Run: headless pygame with SDL's dummy video driver; simulated clock (each Clock.tick advances the game by its frame time, no real sleeping); random seed 0; keys injected as events and as key.get_pressed() state; mouse plan: one left click at the window centre at the start of phase 2, then a move to the lower-right quarter at the start of phase 3.
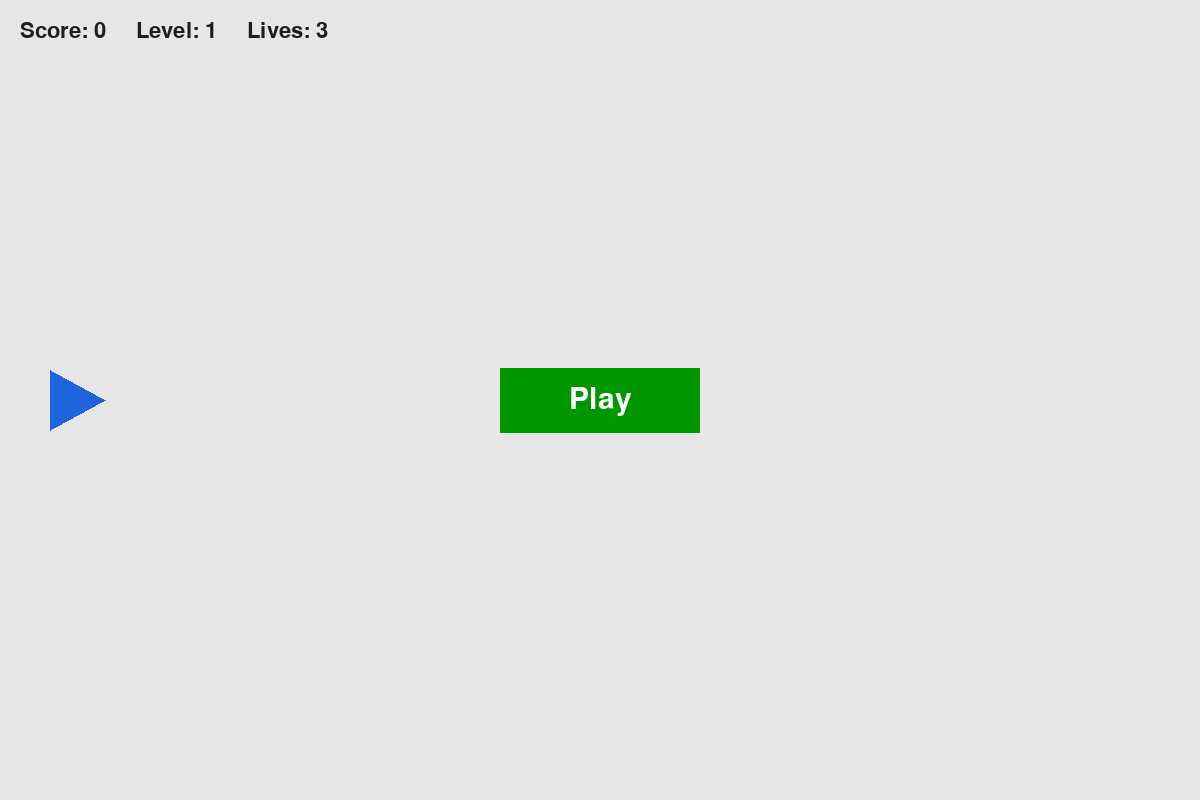
Frame 1 of 4 · flips 1–60 · no input
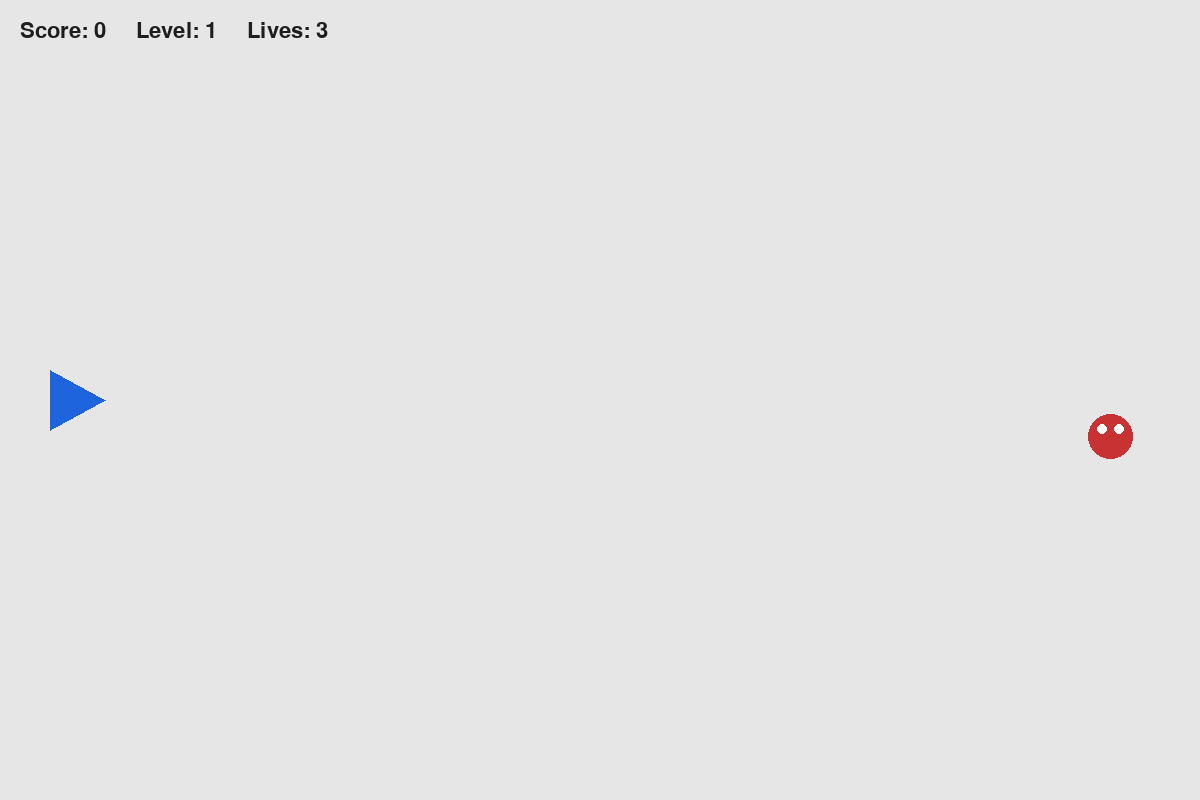
Frame 2 of 4 · flips 61–180 · clicked the window centre · tapped SPACE, RETURN · held RIGHT (→), D
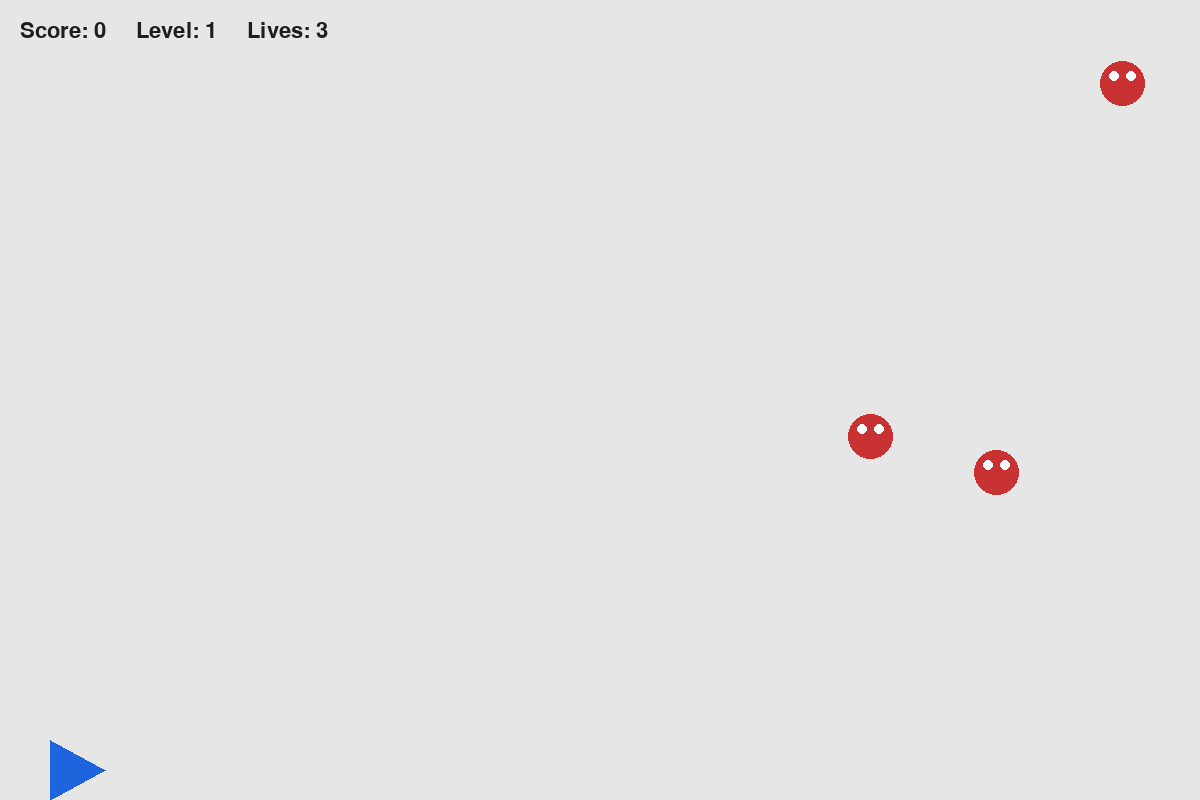
Frame 3 of 4 · flips 181–300 · moved the mouse to the lower-right quarter · held DOWN (↓), S
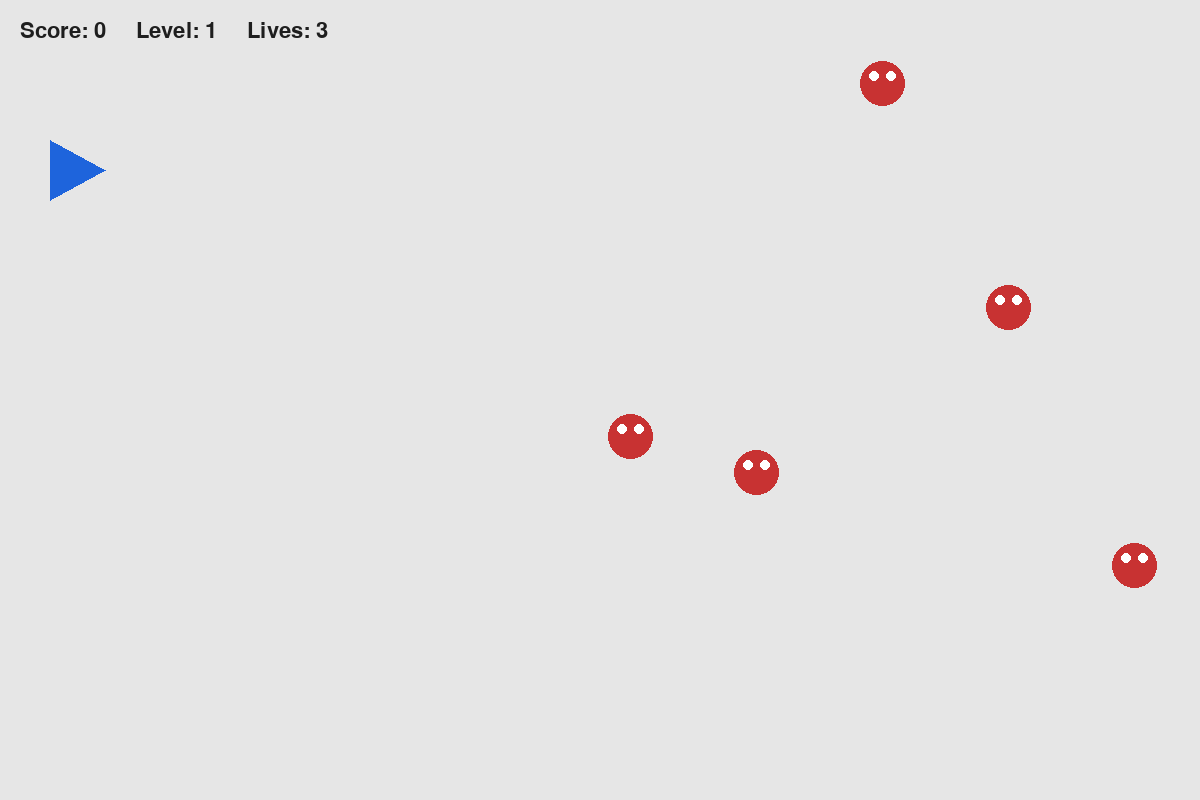
Frame 4 of 4 · flips 301–420 · held LEFT (←), A, UP (↑), W

The pygame program that drew these frames:


import sys
import random

import pygame


class SidewaysShooter:
    """A game where the player shoots aliens moving from right to left."""

    def __init__(self):
        pygame.init()

        self.width = 1200
        self.height = 800

        self.screen = pygame.display.set_mode(
            (self.width, self.height)
        )
        pygame.display.set_caption(
            "14-8 Sideways Shooter"
        )

        self.clock = pygame.time.Clock()
        self.bg_color = (230, 230, 230)

        # Ship settings
        self.ship = pygame.Rect(50, 370, 55, 60)
        self.ship_speed = 5
        self.moving_up = False
        self.moving_down = False

        # Bullet settings
        self.bullets = []
        self.bullet_speed = 9
        self.bullet_limit = 5

        # Alien settings
        self.aliens = []
        self.alien_width = 45
        self.alien_height = 45
        self.alien_speed = 2
        self.alien_spawn_interval = 1000
        self.last_spawn = 0

        # Game statistics
        self.score = 0
        self.level = 1
        self.lives = 3
        self.game_active = False

        # Fonts
        self.font = pygame.font.SysFont(None, 45)
        self.small_font = pygame.font.SysFont(None, 32)

        # Play button
        self.play_button = pygame.Rect(
            0, 0, 200, 65
        )
        self.play_button.center = (
            self.width // 2,
            self.height // 2
        )

    def run_game(self):
        """Run the game loop."""
        while True:
            self._check_events()

            if self.game_active:
                self._update_ship()
                self._update_bullets()
                self._update_aliens()
                self._spawn_aliens()

            self._update_screen()
            self.clock.tick(60)

    def _check_events(self):
        """Respond to keyboard and mouse events."""
        for event in pygame.event.get():

            if event.type == pygame.QUIT:
                pygame.quit()
                sys.exit()

            elif event.type == pygame.KEYDOWN:

                if event.key == pygame.K_UP:
                    self.moving_up = True

                elif event.key == pygame.K_DOWN:
                    self.moving_down = True

                elif event.key == pygame.K_SPACE:
                    if self.game_active:
                        self._fire_bullet()

                elif event.key == pygame.K_p:
                    if not self.game_active:
                        self._start_game()

                elif event.key == pygame.K_q:
                    pygame.quit()
                    sys.exit()

            elif event.type == pygame.KEYUP:

                if event.key == pygame.K_UP:
                    self.moving_up = False

                elif event.key == pygame.K_DOWN:
                    self.moving_down = False

            elif event.type == pygame.MOUSEBUTTONDOWN:
                if not self.game_active:
                    if self.play_button.collidepoint(event.pos):
                        self._start_game()

    def _start_game(self):
        """Reset the game and start playing."""
        self.score = 0
        self.level = 1
        self.lives = 3

        self.alien_speed = 2
        self.alien_spawn_interval = 1000

        self.bullets.clear()
        self.aliens.clear()

        self.ship.centery = self.height // 2

        self.moving_up = False
        self.moving_down = False

        self.last_spawn = pygame.time.get_ticks()
        self.game_active = True

    def _update_ship(self):
        """Move the ship up and down."""
        if self.moving_up:
            self.ship.y -= self.ship_speed

        if self.moving_down:
            self.ship.y += self.ship_speed

        self.ship.top = max(
            0, self.ship.top
        )

        self.ship.bottom = min(
            self.height, self.ship.bottom
        )

    def _fire_bullet(self):
        """Fire a bullet to the right."""
        if len(self.bullets) < self.bullet_limit:
            bullet = pygame.Rect(
                self.ship.right,
                self.ship.centery - 3,
                22,
                6
            )

            self.bullets.append(bullet)

    def _update_bullets(self):
        """Move bullets and check collisions."""
        for bullet in self.bullets[:]:
            bullet.x += self.bullet_speed

            if bullet.left >= self.width:
                self.bullets.remove(bullet)
                continue

            for alien in self.aliens[:]:
                if bullet.colliderect(alien):
                    self.aliens.remove(alien)
                    self.bullets.remove(bullet)

                    self.score += 50
                    self._check_level()

                    break

    def _spawn_aliens(self):
        """Create aliens at the right side of the screen."""
        current_time = pygame.time.get_ticks()

        if (
            current_time - self.last_spawn
            >= self.alien_spawn_interval
        ):
            alien_y = random.randint(
                20,
                self.height - self.alien_height - 20
            )

            alien = pygame.Rect(
                self.width,
                alien_y,
                self.alien_width,
                self.alien_height
            )

            self.aliens.append(alien)
            self.last_spawn = current_time

    def _update_aliens(self):
        """Move aliens toward the ship."""
        for alien in self.aliens[:]:
            alien.x -= self.alien_speed

            if alien.colliderect(self.ship):
                self._lose_life()
                return

            elif alien.right < 0:
                self.aliens.remove(alien)
                self._lose_life()
                return

    def _lose_life(self):
        """Respond when an alien reaches or hits the ship."""
        self.lives -= 1

        self.aliens.clear()
        self.bullets.clear()

        self.ship.centery = self.height // 2
        self.moving_up = False
        self.moving_down = False

        self.last_spawn = pygame.time.get_ticks()

        if self.lives <= 0:
            self.game_active = False

    def _check_level(self):
        """Increase difficulty as score increases."""
        new_level = self.score // 500 + 1

        if new_level > self.level:
            self.level = new_level
            self._increase_speed()

    def _increase_speed(self):
        """Make aliens faster each level."""
        self.alien_speed *= 1.15

        self.alien_spawn_interval = max(
            300,
            int(self.alien_spawn_interval * 0.9)
        )

    def _draw_ship(self):
        """Draw a triangular ship facing right."""
        points = [
            (self.ship.left, self.ship.top),
            (self.ship.right, self.ship.centery),
            (self.ship.left, self.ship.bottom)
        ]

        pygame.draw.polygon(
            self.screen,
            (30, 100, 220),
            points
        )

    def _draw_aliens(self):
        """Draw aliens."""
        for alien in self.aliens:
            pygame.draw.ellipse(
                self.screen,
                (200, 50, 50),
                alien
            )

            # Alien eyes
            pygame.draw.circle(
                self.screen,
                (255, 255, 255),
                (alien.x + 14, alien.y + 15),
                5
            )

            pygame.draw.circle(
                self.screen,
                (255, 255, 255),
                (alien.x + 31, alien.y + 15),
                5
            )

    def _draw_bullets(self):
        """Draw bullets."""
        for bullet in self.bullets:
            pygame.draw.rect(
                self.screen,
                (40, 40, 40),
                bullet
            )

    def _draw_scoreboard(self):
        """Display score, level, and remaining lives."""
        score_text = (
            f"Score: {self.score}     "
            f"Level: {self.level}     "
            f"Lives: {self.lives}"
        )

        image = self.small_font.render(
            score_text,
            True,
            (30, 30, 30)
        )

        self.screen.blit(image, (20, 20))

    def _draw_play_button(self):
        """Draw the Play button."""
        pygame.draw.rect(
            self.screen,
            (0, 150, 0),
            self.play_button
        )

        text = self.font.render(
            "Play",
            True,
            (255, 255, 255)
        )

        text_rect = text.get_rect(
            center=self.play_button.center
        )

        self.screen.blit(text, text_rect)

    def _update_screen(self):
        """Draw the game screen."""
        self.screen.fill(self.bg_color)

        self._draw_ship()
        self._draw_aliens()
        self._draw_bullets()
        self._draw_scoreboard()

        if not self.game_active:
            self._draw_play_button()

            if self.lives <= 0:
                game_over = self.font.render(
                    "Game Over!",
                    True,
                    (200, 50, 50)
                )

                game_over_rect = game_over.get_rect(
                    center=(
                        self.width // 2,
                        self.height // 2 - 90
                    )
                )

                self.screen.blit(
                    game_over,
                    game_over_rect
                )

        pygame.display.flip()


if __name__ == "__main__":
    game = SidewaysShooter()
    game.run_game()
